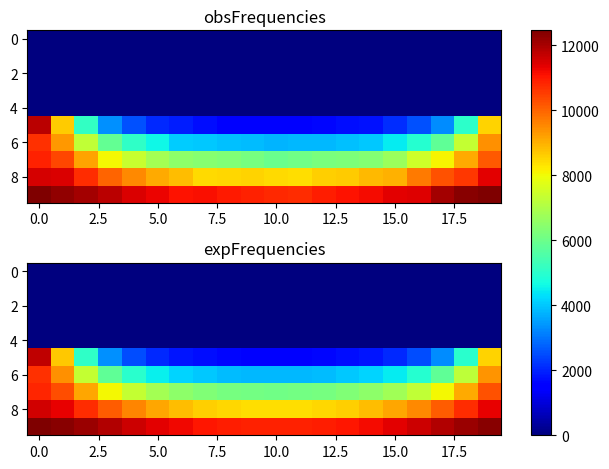

Source code (Python):
import matplotlib.pyplot as plt
import numpy as np
obsFrequencies = np.array([[ 0, 0, 0, 0, 0, 0, 0, 0, 0, 0, 0, 0, 0, 0, 0, 0, 0, 0, 0, 0], [0, 0, 0, 0, 0, 0, 0, 0, 0, 0, 0, 0, 0, 0, 0, 0, 0, 0, 0, 0], [0, 0, 0, 0, 0, 0, 0, 0, 0, 0, 0, 0, 0, 0, 0, 0, 0, 0, 0, 0], [0, 0, 0, 0, 0, 0, 0, 0, 0, 0, 0, 0, 0, 0, 0, 0, 0, 0, 0, 0], [0, 0, 0, 0, 0, 0, 0, 0, 0, 0, 0, 0, 0, 0, 0, 0, 0, 0, 0, 0], [11796, 8634, 5125, 3353, 2532, 2072, 1902, 1723, 1586, 1584, 1555, 1603, 1614, 1746, 1785, 2109, 2560, 3285, 5011, 8527], [10672, 9292, 7280, 5854, 5064, 4587, 4038, 4027, 3927, 3883, 3751, 3842, 3830, 3932, 4014, 4465, 4914, 5827, 7314, 9389], [10879, 10392, 9163, 8028, 7364, 6841, 6504, 6400, 6277, 6146, 5970, 6055, 6203, 6265, 6368, 6687, 7471, 8097, 9054, 10154], [11493, 11451, 10736, 9989, 9530, 9048, 8817, 8458, 8505, 8557, 8454, 8408, 8564, 8654, 8853, 8978, 9684, 10250, 10560, 11353], [12451, 12218, 12028, 11815, 11468, 11275, 11085, 11108, 10962, 10880, 10761, 10728, 10917, 11041, 11164, 11349, 11400, 12022, 12345, 12450 ]]);
expFrequencies = np.array([[ 0, 0, 0, 0, 0, 0, 0, 0, 0, 0, 0, 0, 0, 0, 0, 0, 0, 0, 0, 0], [0, 0, 0, 0, 0, 0, 0, 0, 0, 0, 0, 0, 0, 0, 0, 0, 0, 0, 0, 0], [0, 0, 0, 0, 0, 0, 0, 0, 0, 0, 0, 0, 0, 0, 0, 0, 0, 0, 0, 0], [0, 0, 0, 0, 0, 0, 0, 0, 0, 0, 0, 0, 0, 0, 0, 0, 0, 0, 0, 0], [0, 0, 0, 0, 0, 0, 0, 0, 0, 0, 0, 0, 0, 0, 0, 0, 0, 0, 0, 0], [11760.7, 8696.83, 5078.65, 3333.05, 2511.93, 2086.59, 1847.6, 1707.01, 1624.58, 1580.86, 1566.88, 1579.92, 1622.51, 1703.38, 1841.46, 2076.02, 2492.54, 3294.02, 4993.05, 8541.7], [10652.6, 9411.93, 7302.43, 5829.33, 4972.46, 4475.36, 4177.81, 3996.15, 3887.24, 3828.77, 3809.95, 3827.5, 3884.49, 3991.38, 4169.98, 4462.49, 4950.65, 5791.35, 7239.13, 9339], [10835.5, 10284.2, 9121.35, 8062.21, 7310.52, 6815.18, 6494.15, 6288.18, 6160.84, 6091.22, 6068.62, 6089.7, 6157.58, 6282.67, 6485.43, 6801.69, 7289.78, 8031.29, 9080.78, 10249.2], [11556.2, 11317.8, 10737.5, 10089.2, 9535.21, 9114.8, 8813.89, 8607.33, 8473.86, 8398.91, 8374.28, 8397.26, 8470.39, 8601.65, 8805.36, 9102.64, 9518.57, 10068.2, 10715, 11301.9], [12411.5, 12339, 12142.8, 11883.3, 11616.8, 11379.7, 11186.5, 11037.6, 10934.6, 10874.1, 10853.7, 10872.7, 10931.8, 11033.3, 11180.1, 11372.4, 11607.5, 11874, 12134.6, 12334 ]]);
fig, (ax1, ax2) = plt.subplots(2)
combined = np.array([obsFrequencies, expFrequencies])
vmin, vmax = np.min(combined), np.max(combined)
cmap = plt.colormaps["jet"]
ax1.imshow(obsFrequencies, cmap=cmap, aspect='auto', vmin = vmin, vmax = vmax)
ax1.title.set_text("obsFrequencies")
im = ax2.imshow(expFrequencies, cmap=cmap, aspect='auto', vmin = vmin, vmax = vmax)
ax2.title.set_text("expFrequencies")
fig.tight_layout()
fig.colorbar(im, ax=list([ax1, ax2]))
plt.show()
